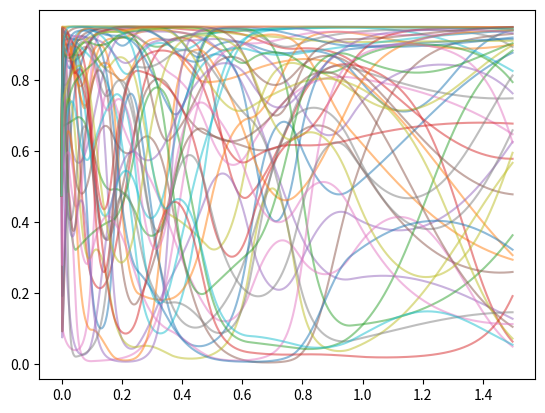

The matplotlib source for this figure:
'''
Created on Jun 4, 2020

@author: simon
'''
from numpy.random import RandomState
import numpy as np
import warnings

constants_default = {
    'Lvw': 3.34e8, 'km': 3.80, 'ko': 0.25, 'ki': 2.20, 'kw': 0.57, 'ka': 0.024,
    'Ct': 3.0e6}
params_default_frozen = {'kf': 1.9, 'Cf': 1.5e6, 'Tf':-4.0}
params_default_grid = {'dy': 2e-3, 'depth': 1.5}
params_default = {**constants_default, **params_default_frozen, **params_default_grid}
params_default_distribution = {
    'Nb': 15, 'expb': 2.0, 'b0': 0.1, 'bm': 0.7,
    'e': {'alpha_shape': 1.0, 'beta_shape': 2.0, 'high_scale': 0.8, 'alpha_shift': 0.1,
          'beta_shift': 2.0},
    'wsat': {'low_above': 0.3, 'high_above': 0.9, 'low_below': 0.8, 'high_below': 1.0},
    'soil': {'high_horizon': 0.3, 'low_horizon': 0.1, 'organic_above': 0.1,
             'mineral_above': 0.05, 'mineral_below': 0.3, 'organic_below': 0.05},
    'n_factor': {'high': 0.95, 'low': 0.8, 'alphabeta': 2.0}}
params_default_distribution = {
    'Nb': 12, 'expb': 2.0, 'b0': 0.10, 'bm': 0.80,
    'e': {'low': 0.00, 'high': 0.95, 'coeff_mean': -2, 'coeff_std': 3, 'coeff_corr': 0.7},
    'wsat': {'low_above': 0.3, 'high_above': 0.9, 'low_below': 0.8, 'high_below': 1.0},
    'soil': {'high_horizon': 0.3, 'low_horizon': 0.1, 'organic_above': 0.1,
             'mineral_above': 0.05, 'mineral_below': 0.3, 'organic_below': 0.05},
    'n_factor': {'high': 0.95, 'low': 0.85, 'alphabeta': 2.0}}

class Stratigraphy():
    def __init__(self):
        pass

class StefanStratigraphy(Stratigraphy):
    def __init__(
            self, dy=None, depth=None, N=10000, dist=None, frozen=None, rs=None, seed=1,
            constants=None):
        self.depth = depth if depth is not None else params_default_grid['depth']
        self.dy = dy if dy is not None else params_default_grid['dy']
        self.rs = rs if rs is not None else RandomState(seed=seed)
        dist_ = dist if dist is not None else params_default_distribution
        self.N = N
        self.Nb = dist_['Nb']
        self.b0 = dist_['b0']
        self.bm = dist_['bm']
        self.expb = dist_['expb']
        self.e_params = dist_['e']
        self.wsat_params = dist_['wsat']
        # soil only; i.e. without excess ice
        self.soil_params = dist_['soil']
        # can also account for correction factor (Ste > 0, T0 < 0) if basic stefan is used
        self.n_factor_params = dist_['n_factor']
        self.frozen = frozen if frozen is not None else params_default_frozen
        self.constants = constants if constants is not None else constants_default
        self.stratigraphy = {}

    def _cpoints(self):
        cpoints = np.linspace(self.b0, self.bm, num=self.Nb - 2) ** self.expb
        cpoints[0] = 0
        cpoints = np.concatenate((cpoints, [1])) * self.depth
        return cpoints

    @property
    def _ygrid(self):
        return np.arange(0, self.depth, step=self.dy)

    def cell_index(self, depth):
        d_ = np.atleast_1d(depth)
        ind = np.zeros(d_.shape, dtype=np.uint32) - 1
        yg_ = self._ygrid[(np.newaxis,) * len(d_.shape) + (slice(None),)]
        ind_ = np.argmin(np.abs(d_[..., np.newaxis] - yg_), axis=-1)
        valid = np.logical_and(d_ >= 0, d_ <= self.depth)
        ind[valid] = ind_[valid]
        if not isinstance(depth, (list, tuple, np.ndarray)):
            ind = ind[0]
        return ind

    def _spline_basis(self):
        from scipy.interpolate import BSpline
        cpoints = self._cpoints()
        knots = np.concatenate(([0, 0], cpoints , [self.depth, self.depth]))
        c = np.eye(self.Nb)
        bspline = BSpline(knots, c, k=2, extrapolate=False)
        # integrate than difference
        # focus on average rather than at grid point
        # partition of unity is preserved (except 0 element)
        bsplinead = bspline.antiderivative()
        yg = self._ygrid
        basis = np.diff(bsplinead(yg), axis=0, prepend=0) / self.dy
        return basis

    def _draw_e(self):
        # draw Bspline coefficients; all independent; 0, 1
        c_shape = self.rs.beta(self.e_params['alpha_shape'], self.e_params['beta_shape'],
                               size=(self.N, self.Nb))
        c_scale = self.rs.uniform(high=self.e_params['high_scale'], size=(self.N, 1))
        c_shift = self.rs.beta(self.e_params['alpha_shift'], self.e_params['beta_shift'],
                               size=(self.N, 1))
        c_shift = c_shift * 0
        import warnings
        warnings.warn('c_shift set to 0')
        c = c_shift + (1 - c_shift) * c_scale * c_shape
        basis = self._spline_basis()
        e = np.einsum('ij, kj', c, basis)
        return e

    def _draw_organic_depth(self):
        od = self.rs.uniform(low=self.soil_params['low_horizon'],
                             high=self.soil_params['high_horizon'], size=(self.N,))
        return od

    def _draw_mow(self, od, e):
        # currently: determinstic given od
        ind_above = self._ygrid[np.newaxis, :] < od[:, np.newaxis]
        ind_below = np.logical_not(ind_above)
        m = np.zeros_like(ind_above, dtype=np.float64)
        o = np.zeros_like(ind_above, dtype=np.float64)
        sat = np.zeros_like(ind_above, dtype=np.float64)
        np.putmask(m, ind_above, (1 - e) * self.soil_params['mineral_above'])
        np.putmask(o, ind_above, (1 - e) * self.soil_params['organic_above'])
        np.putmask(m, ind_below, (1 - e) * self.soil_params['mineral_below'])
        np.putmask(o, ind_below, (1 - e) * self.soil_params['organic_below'])
        sat_above = self.rs.uniform(low=self.wsat_params['low_above'],
                                    high=self.wsat_params['high_above'], size=(self.N,))
        sat_below = self.rs.uniform(low=self.wsat_params['low_below'],
                                    high=self.wsat_params['high_below'], size=(self.N,))
        np.putmask(sat, ind_above, sat_above[:, np.newaxis] * np.ones_like(sat))
        np.putmask(sat, ind_below, sat_below[:, np.newaxis] * np.ones_like(sat))
        w = (1 - e - m - o) * sat
        return m, o, w

    def _draw_n_factor(self):
        beta = self.rs.beta(self.n_factor_params['alphabeta'],
                            self.n_factor_params['alphabeta'], size=(self.N,))
        n_factor = (self.n_factor_params['low']
                    +beta * (self.n_factor_params['high'] - self.n_factor_params['low']))
        return n_factor

    def _thermal_conductivity_thawed(self):
        if any([con not in self.stratigraphy for con in ['m', 'o', 'w']]):
            raise AttributeError('Stratigraphy needs to be assigned first')
        # Cosenza; neglect air
        depthf = (1 - self.stratigraphy['e'])
        # actually each constituent should be divided by depthf
        k = (((self.constants['km']) ** 0.5 * self.stratigraphy['m'] +
             (self.constants['ko']) ** 0.5 * self.stratigraphy['o'] +
             (self.constants['kw']) ** 0.5 * self.stratigraphy['w']
             ) ** 2) / depthf
        ikg = k ** (-1)
        ik = np.cumsum(ikg * depthf, axis=1) / np.cumsum(depthf, axis=1)
        k0 = k[:, 1]
        k0ik = k0[:, np.newaxis] * ik
        dict_k = {'k0ik': k0ik, 'k0': k0}
        return dict_k

    def _frozen_properties(self):
        # unfiform for now
        f = {'kf': self.frozen['kf'] * np.ones(self.N),
             'Cf': self.frozen['Cf'] * np.ones(self.N),
             'Tf': self.frozen['Tf'] * np.ones(self.N)}
        return f

    def draw_stratigraphy(self):
        if len(self.stratigraphy) > 0:
            warnings.warn("Overwriting stratigraphy", RuntimeWarning)
        e = self._draw_e()
        od = self._draw_organic_depth()
        m, o, w = self._draw_mow(od, e)
        n_factor = self._draw_n_factor()
        f = self._frozen_properties()
        self.stratigraphy = {'e': e, 'm': m, 'o': o, 'w': w, 'od': od,
                             'n_factor': n_factor, **f}
        self.stratigraphy.update(self._thermal_conductivity_thawed())

    @property
    def params(self):
        return {**self.stratigraphy, **self.constants, 'depth': self.depth, 'dy': self.dy}

class StefanStratigraphySmoothingSpline(StefanStratigraphy):
    def _draw_e(self):
        # draw Bspline coefficients; all independent; 0, 1
        ehigh, elow = self.e_params['low'], self.e_params['high']
        coeffmean, coeffstd = self.e_params['coeff_mean'], self.e_params['coeff_std']
        coeffcorr = self.e_params['coeff_corr']
        coeff = self.rs.normal(size=(self.N, self.Nb))
        for jcoeff in range(1, self.Nb):
            coeff[:, jcoeff] += coeffcorr * coeff[:, jcoeff - 1]
        coeff *= (1 - coeffcorr**2) ** (0.5) # make asymptotic variance 1
        coeff = coeffmean + coeff * coeffstd
        basis = self._spline_basis()
        elogit = np.einsum('ij, kj', coeff, basis)
        e = (1 + np.exp(-elogit)) ** (-1) * (ehigh - elow) + elow
        return e


if __name__ == '__main__':
    strat = StefanStratigraphySmoothingSpline()
    print(strat._cpoints())
#     print(np.sum(strat._spline_basis(), axis=1))
    e = strat._draw_e()
    import matplotlib.pyplot as plt
    ygrid = strat._ygrid
    plt.plot(ygrid, e[0:50, :].T, alpha=0.5)
    plt.show()
    
    
